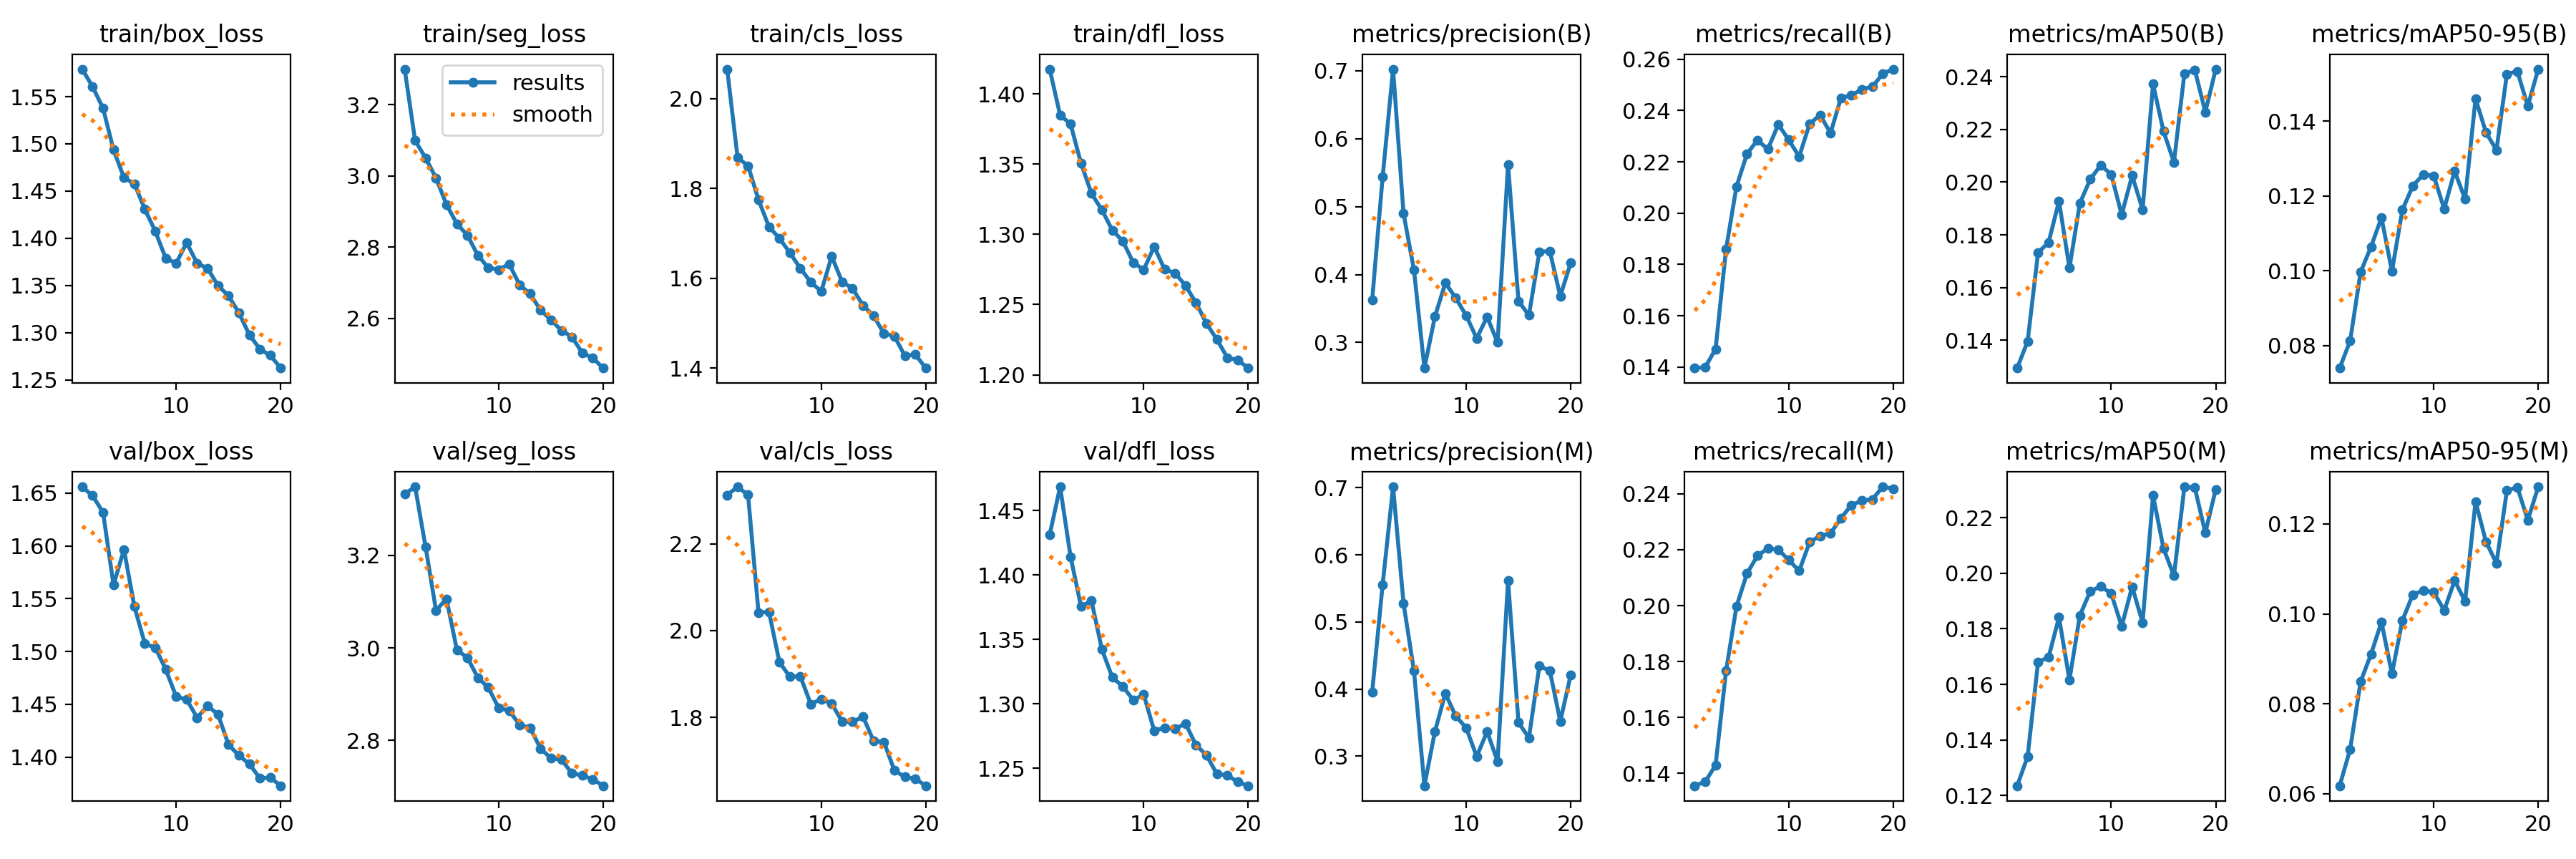

The table this chart was drawn from, first rows:
epoch, time, train/box_loss, train/seg_loss, train/cls_loss, train/dfl_loss, metrics/precision(B), metrics/recall(B), metrics/mAP50(B), metrics/mAP50-95(B), metrics/precision(M), metrics/recall(M), metrics/mAP50(M), metrics/mAP50-95(M), val/box_loss, val/seg_loss, val/cls_loss, val/dfl_loss, lr/pg0, lr/pg1, lr/pg2
1, 264.1, 1.579, 3.3, 2.065, 1.418, 0.3623, 0.1396, 0.1294, 0.07397, 0.3954, 0.1356, 0.1235, 0.0618, 1.656, 3.333, 2.312, 1.431, 0.000554, 0.000554, 0.000554
2, 530.3, 1.561, 3.099, 1.868, 1.385, 0.5436, 0.1399, 0.1396, 0.08122, 0.5555, 0.137, 0.134, 0.06989, 1.648, 3.348, 2.331, 1.469, 0.001055, 0.001055, 0.001055
3, 806.3, 1.538, 3.05, 1.85, 1.379, 0.7025, 0.147, 0.1733, 0.09961, 0.7014, 0.1429, 0.1681, 0.08493, 1.632, 3.219, 2.313, 1.414, 0.0015, 0.0015, 0.0015
4, 1087, 1.494, 2.994, 1.775, 1.351, 0.4903, 0.1858, 0.177, 0.1064, 0.5279, 0.1766, 0.1697, 0.09105, 1.563, 3.081, 2.041, 1.376, 0.001419, 0.001419, 0.001419
5, 1370, 1.464, 2.92, 1.715, 1.329, 0.4068, 0.2104, 0.1928, 0.1142, 0.4268, 0.1997, 0.1841, 0.09821, 1.597, 3.106, 2.043, 1.38, 0.001337, 0.001337, 0.001337
6, 1654, 1.458, 2.866, 1.689, 1.317, 0.2624, 0.223, 0.1674, 0.09983, 0.2558, 0.2114, 0.1616, 0.08666, 1.542, 2.995, 1.927, 1.342, 0.001254, 0.001254, 0.001254
7, 2032, 1.431, 2.834, 1.657, 1.303, 0.338, 0.2285, 0.1921, 0.1163, 0.3363, 0.2178, 0.1848, 0.09855, 1.507, 2.979, 1.893, 1.321, 0.001172, 0.001172, 0.001172
8, 2326, 1.407, 2.778, 1.622, 1.295, 0.3876, 0.2249, 0.2011, 0.1227, 0.3934, 0.2204, 0.1935, 0.1043, 1.504, 2.936, 1.895, 1.314, 0.001089, 0.001089, 0.001089
9, 2624, 1.379, 2.742, 1.591, 1.28, 0.3656, 0.2346, 0.2065, 0.1257, 0.3596, 0.2201, 0.1953, 0.1052, 1.483, 2.914, 1.831, 1.303, 0.001007, 0.001007, 0.001007
10, 2921, 1.374, 2.737, 1.571, 1.275, 0.3395, 0.2285, 0.2029, 0.1254, 0.342, 0.2163, 0.1926, 0.1048, 1.457, 2.87, 1.842, 1.307, 0.0009244, 0.0009244, 0.0009244
11, 3180, 1.395, 2.753, 1.649, 1.291, 0.3062, 0.222, 0.1876, 0.1165, 0.2992, 0.2124, 0.1809, 0.1008, 1.455, 2.864, 1.832, 1.279, 0.0008418, 0.0008418, 0.0008418
12, 3442, 1.373, 2.694, 1.592, 1.275, 0.3378, 0.2348, 0.2025, 0.1266, 0.3366, 0.2227, 0.1951, 0.1074, 1.437, 2.834, 1.79, 1.282, 0.0007593, 0.0007593, 0.0007593
13, 3708, 1.368, 2.669, 1.578, 1.272, 0.3, 0.2382, 0.1896, 0.1192, 0.2922, 0.225, 0.1823, 0.1028, 1.449, 2.827, 1.789, 1.281, 0.0006768, 0.0006768, 0.0006768
14, 3974, 1.35, 2.624, 1.54, 1.264, 0.5621, 0.2312, 0.2373, 0.146, 0.5616, 0.2258, 0.228, 0.125, 1.44, 2.783, 1.801, 1.285, 0.0005943, 0.0005943, 0.0005943
15, 4240, 1.339, 2.596, 1.517, 1.251, 0.3609, 0.245, 0.2193, 0.1369, 0.3501, 0.2313, 0.2089, 0.116, 1.412, 2.761, 1.746, 1.268, 0.0005118, 0.0005118, 0.0005118
16, 4509, 1.321, 2.567, 1.477, 1.237, 0.3401, 0.2459, 0.2076, 0.1323, 0.3271, 0.236, 0.1991, 0.1113, 1.402, 2.759, 1.743, 1.26, 0.0004293, 0.0004293, 0.0004293
17, 4764, 1.298, 2.549, 1.471, 1.225, 0.4337, 0.2483, 0.2412, 0.1525, 0.4347, 0.2376, 0.2311, 0.1274, 1.393, 2.729, 1.677, 1.246, 0.0003467, 0.0003467, 0.0003467
18, 5019, 1.283, 2.503, 1.428, 1.212, 0.4343, 0.2493, 0.2426, 0.1533, 0.427, 0.238, 0.2307, 0.1282, 1.38, 2.725, 1.663, 1.245, 0.0002642, 0.0002642, 0.0002642
19, 5277, 1.276, 2.489, 1.431, 1.21, 0.3682, 0.2543, 0.2266, 0.144, 0.3519, 0.2425, 0.2145, 0.1208, 1.381, 2.716, 1.658, 1.239, 0.0001817, 0.0001817, 0.0001817
20, 5536, 1.262, 2.461, 1.4, 1.205, 0.4176, 0.2561, 0.2429, 0.1539, 0.4212, 0.2418, 0.2301, 0.1283, 1.373, 2.702, 1.642, 1.237, 9.91865e-05, 9.91865e-05, 9.91865e-05
